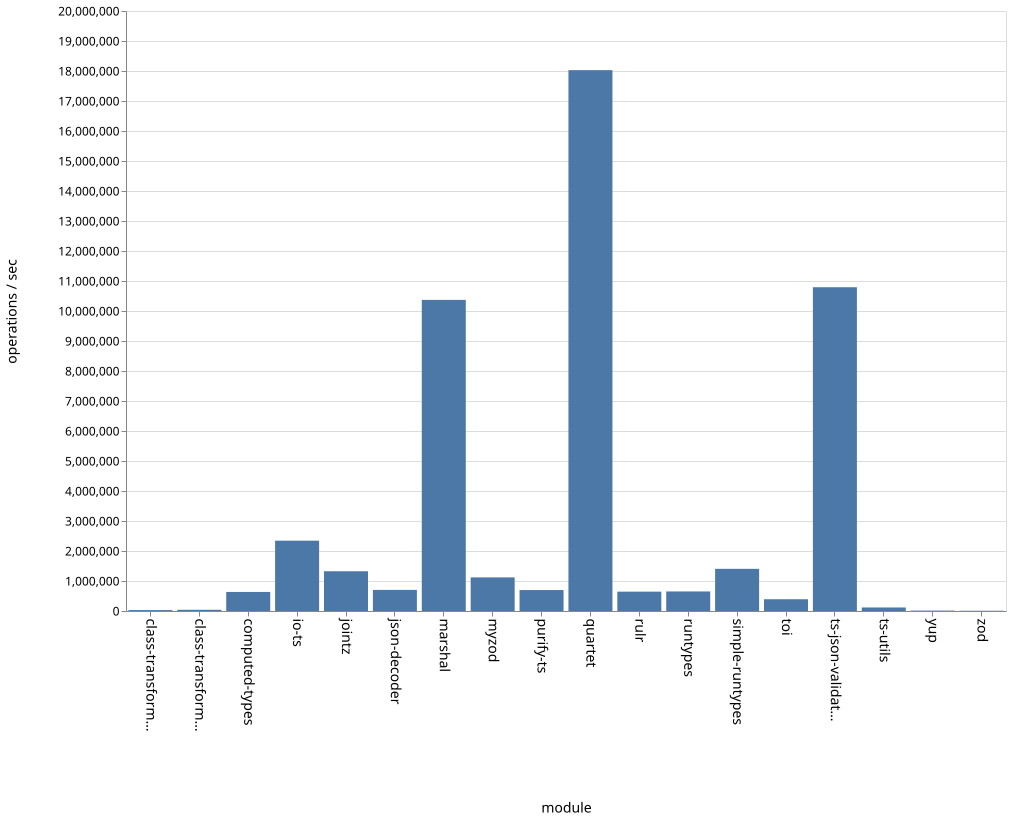

Data behind this chart, as committed beside it:
name, ops
class-transformer-validator-async, 30796
class-transformer-validator-sync, 40266
computed-types, 635352
io-ts, 2344241
jointz, 1325304
json-decoder, 703086
marshal, 10370667
myzod, 1120312
purify-ts, 698002
quartet, 18028386
rulr, 644917
runtypes, 651950
simple-runtypes, 1405406
toi, 392032
ts-json-validator, 10792479
ts-utils, 117241
yup, 13989
zod, 8659
